Labelled photos from "dataset_products_split", an image-classification folder in prince-kcode/smartQualityInsoection-system. The possible labels are: charger cable, electrical cable, metal spoon, plastic bottle, wooden spoon.

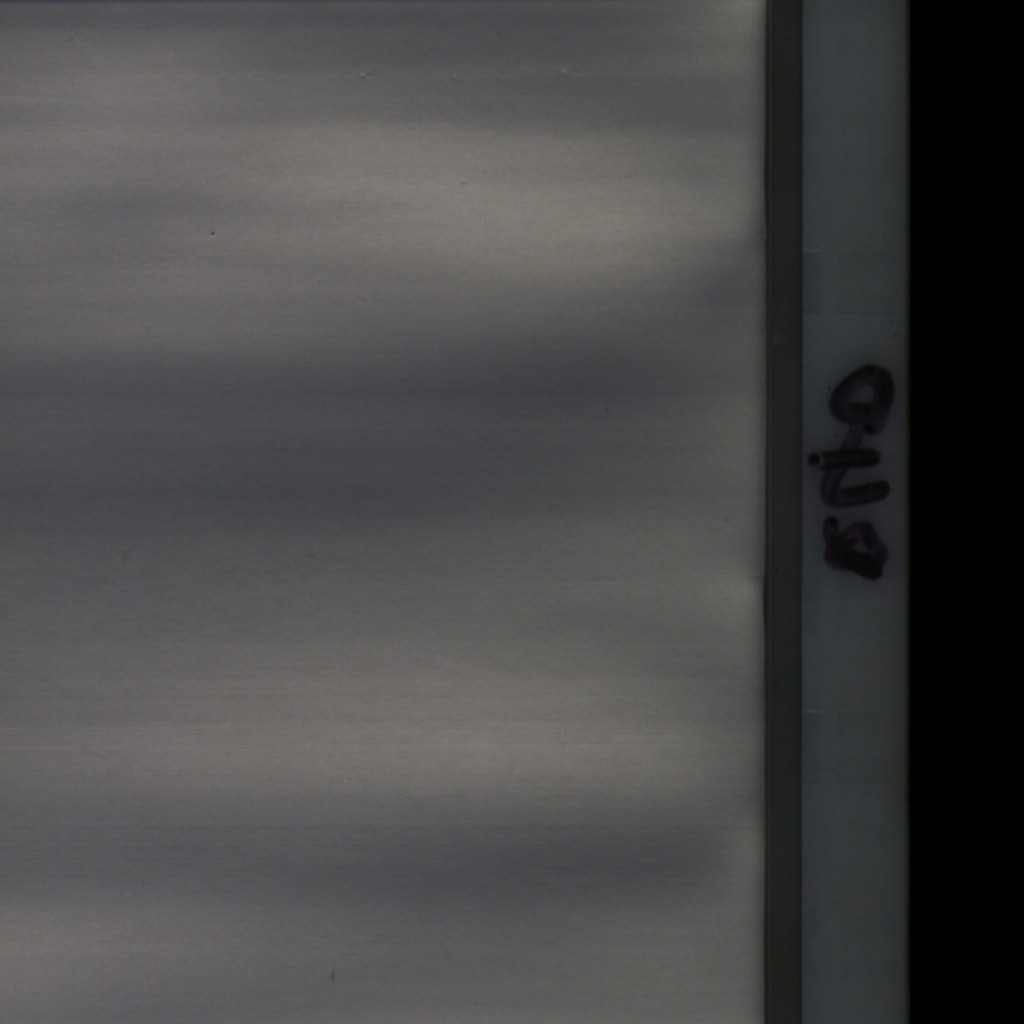
Label: plastic bottle

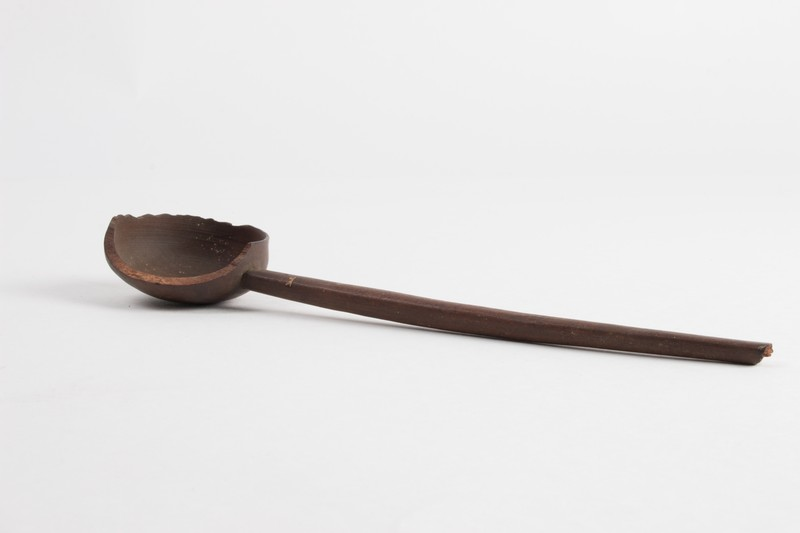
Label: wooden spoon

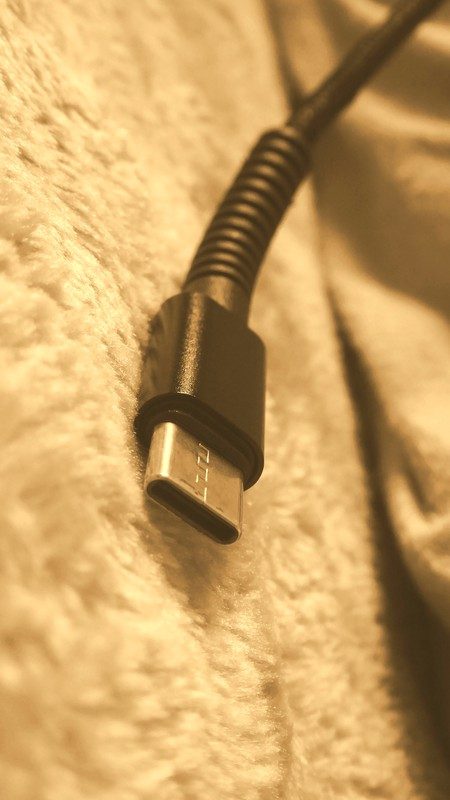
Label: charger cable

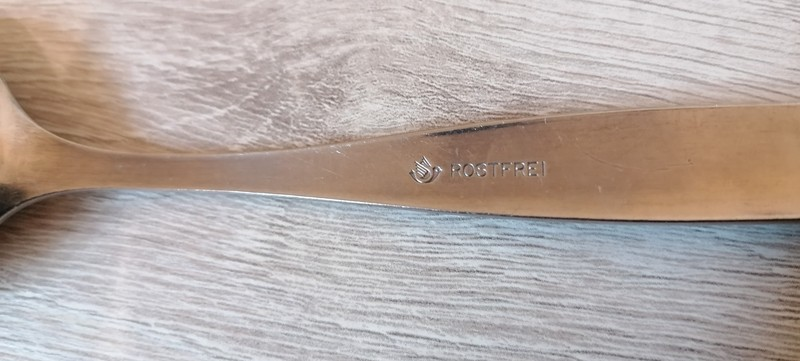
Label: metal spoon

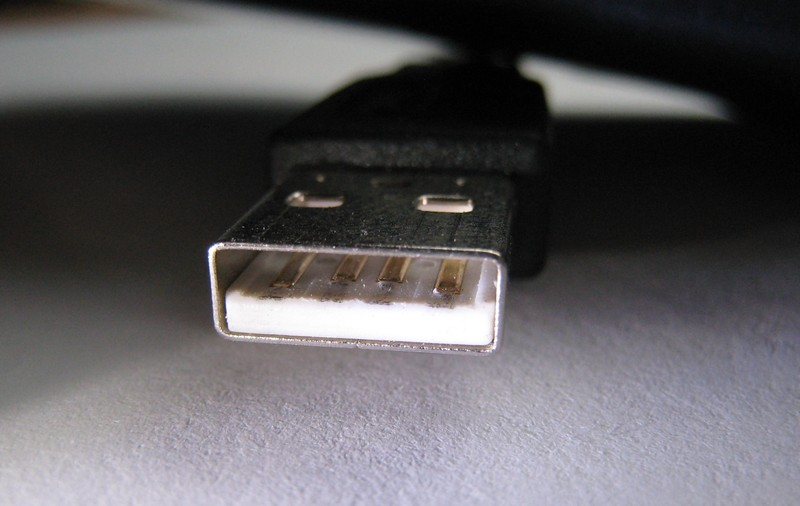
Label: electrical cable

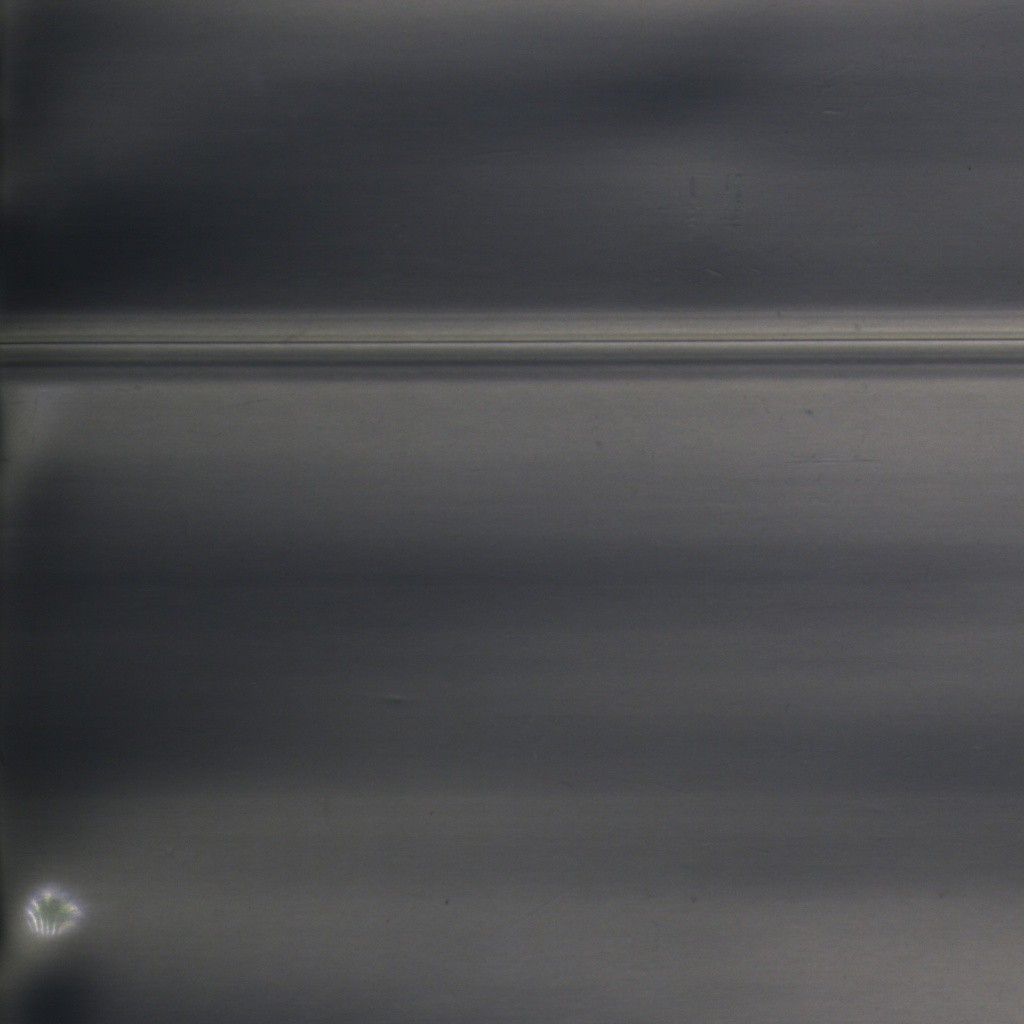
Label: plastic bottle
